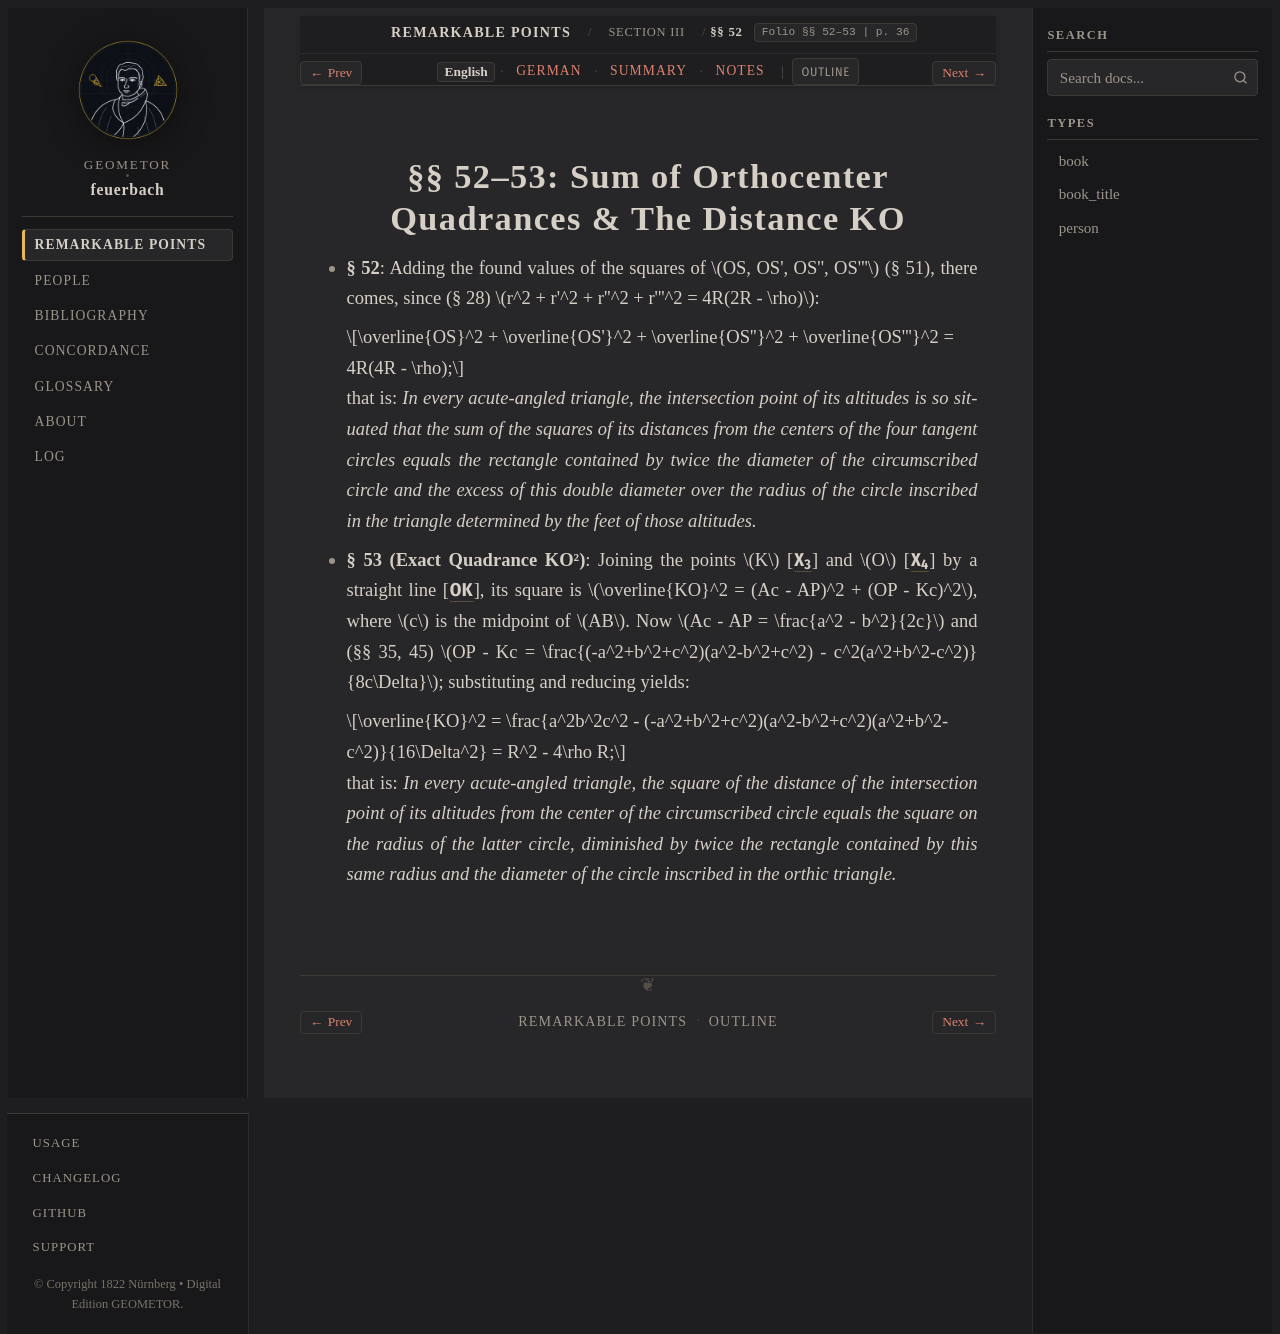

repository: geometor/feuerbach · page: feuerbach_1822/abschnitt_3/sec_52/index.html · generator: sphinx

:layout: book
:canonical_id: §§ 52–53
:breadcrumb_title: §§ 52–53
:order: 4
:folio: §§ 52–53
:tracks: English: index | German: de | Summary: summary | Notes: notes

.. _fb-en-s52:

.. folio:: §§ 52–53
   :page: 36

§§ 52–53: Sum of Orthocenter Quadrances & The Distance KO
=========================================================

* **§ 52**: Adding the found values of the squares of :math:`OS, OS', OS'', OS'''` (§ 51), there comes, since (§ 28) :math:`r^2 + r'^2 + r''^2 + r'''^2 = 4R(2R - \rho)`:

  .. math::

     \overline{OS}^2 + \overline{OS'}^2 + \overline{OS''}^2 + \overline{OS'''}^2 = 4R(4R - \rho);

  that is: *In every acute-angled triangle, the intersection point of its altitudes is so situated that the sum of the squares of its distances from the centers of the four tangent circles equals the rectangle contained by twice the diameter of the circumscribed circle and the excess of this double diameter over the radius of the circle inscribed in the triangle determined by the feet of those altitudes.*
* **§ 53 (Exact Quadrance KO²)**: Joining the points :math:`K` [:g:`X_3 <0038.g1:X3>`] and :math:`O` [:g:`X_4 <0038.g1:X4>`] by a straight line [:g:`OK <0038.g1:[ X3 X4 ]>`], its square is :math:`\overline{KO}^2 = (Ac - AP)^2 + (OP - Kc)^2`, where :math:`c` is the midpoint of :math:`AB`. Now :math:`Ac - AP = \frac{a^2 - b^2}{2c}` and (§§ 35, 45) :math:`OP - Kc = \frac{(-a^2+b^2+c^2)(a^2-b^2+c^2) - c^2(a^2+b^2-c^2)}{8c\Delta}`; substituting and reducing yields:

  .. math::

     \overline{KO}^2 = \frac{a^2b^2c^2 - (-a^2+b^2+c^2)(a^2-b^2+c^2)(a^2+b^2-c^2)}{16\Delta^2} = R^2 - 4\rho R;

  that is: *In every acute-angled triangle, the square of the distance of the intersection point of its altitudes from the center of the circumscribed circle equals the square on the radius of the latter circle, diminished by twice the rectangle contained by this same radius and the diameter of the circle inscribed in the orthic triangle.*

.. toctree::
   :hidden:

   de
   summary
   notes
